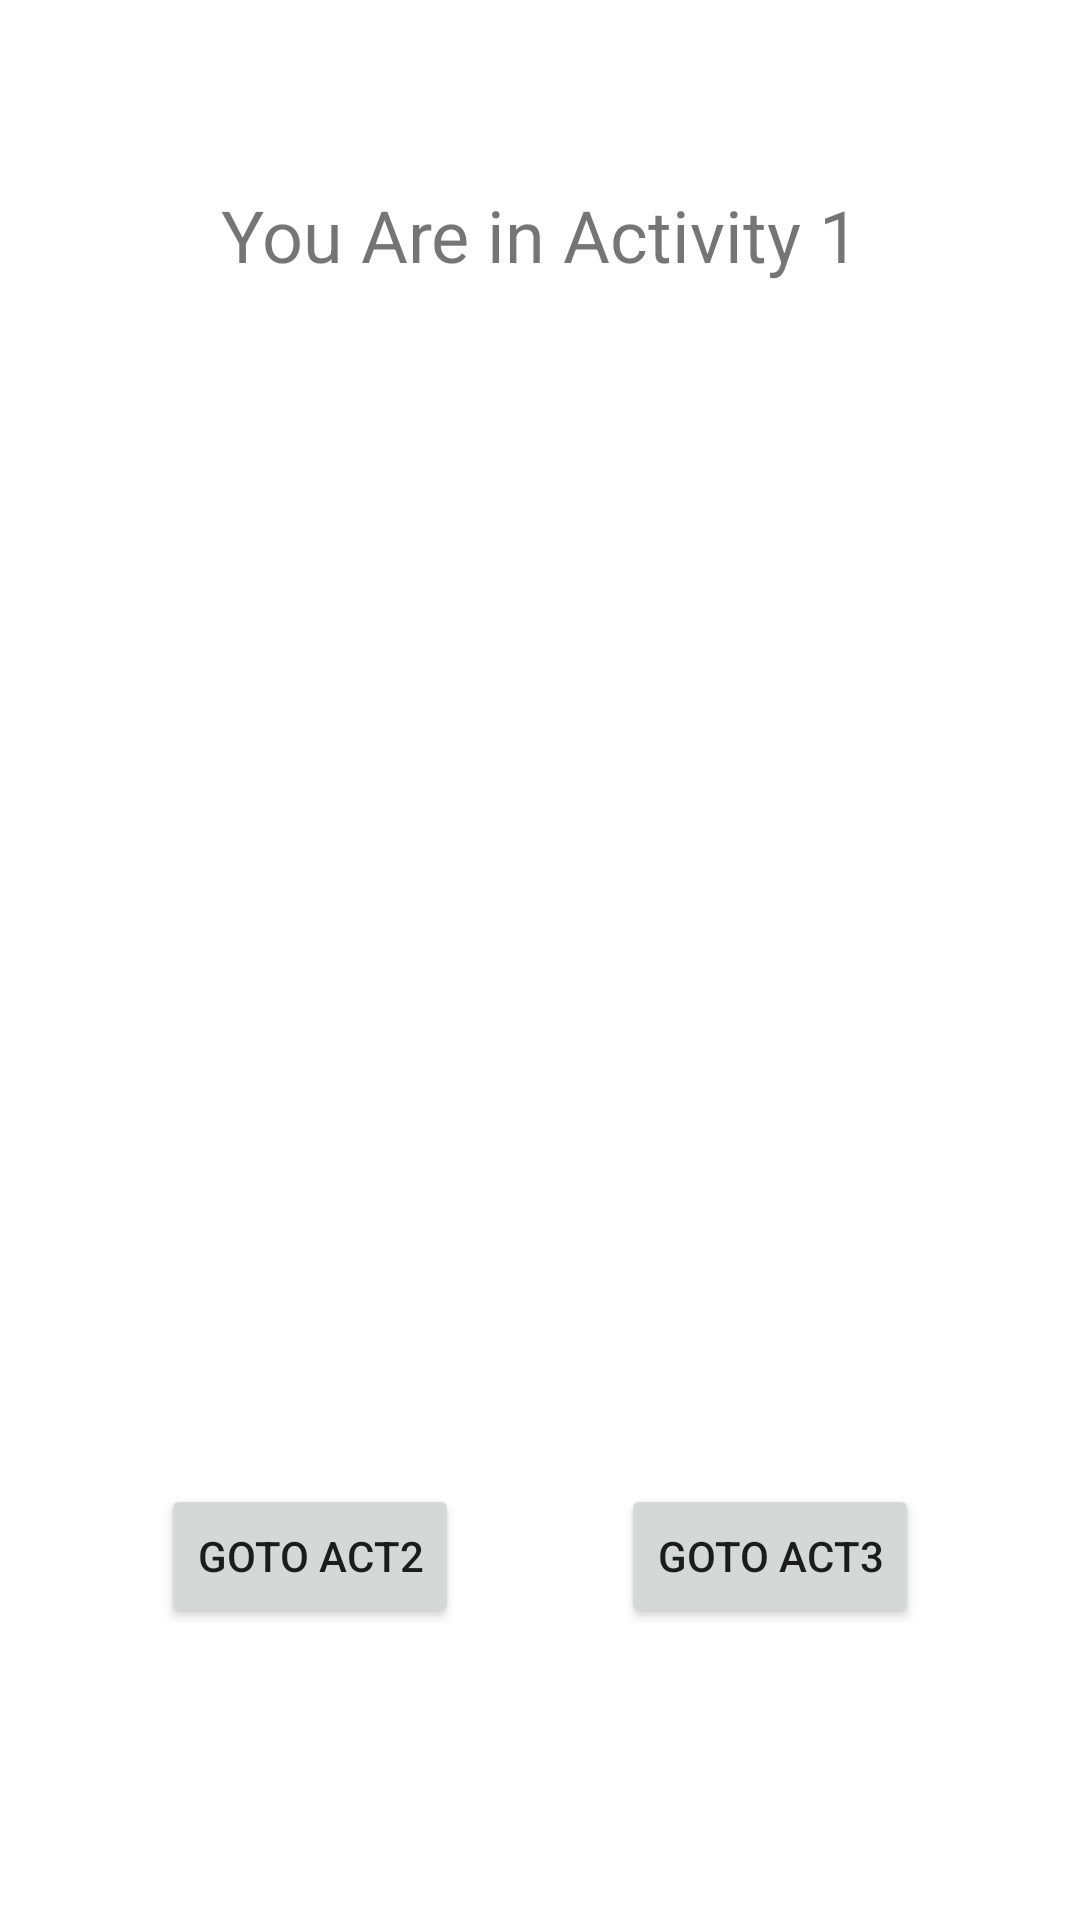

Android layout source for this screen:
<!-- AndroidManifest.xml: application theme Theme.MockMidterm -->
<!-- res/layout/activity_main.xml -->
<?xml version="1.0" encoding="utf-8"?>
<androidx.constraintlayout.widget.ConstraintLayout xmlns:android="http://schemas.android.com/apk/res/android"
    xmlns:app="http://schemas.android.com/apk/res-auto"
    xmlns:tools="http://schemas.android.com/tools"
    android:layout_width="match_parent"
    android:layout_height="match_parent"
    tools:context=".MainActivity">

    <Button
        android:id="@+id/bttn_1to3"
        android:layout_width="wrap_content"
        android:layout_height="wrap_content"
        android:text="@string/bttn2"
        app:layout_constraintBottom_toBottomOf="parent"
        app:layout_constraintEnd_toEndOf="parent"
        app:layout_constraintHorizontal_bias="0.5"
        app:layout_constraintStart_toEndOf="@+id/bttn_1to2"
        app:layout_constraintTop_toBottomOf="@+id/imageView" />

    <ImageView
        android:id="@+id/imageView"
        android:layout_width="414dp"
        android:layout_height="0dp"
        android:layout_marginBottom="243dp"
        app:layout_constraintBottom_toBottomOf="parent"
        app:layout_constraintEnd_toEndOf="parent"
        app:layout_constraintHorizontal_bias="0.666"
        app:layout_constraintStart_toStartOf="parent"
        app:layout_constraintTop_toBottomOf="@+id/textView"
        app:layout_constraintVertical_bias="0.421"
        app:srcCompat="@drawable/kitten" />

    <Button
        android:id="@+id/bttn_1to2"
        android:layout_width="wrap_content"
        android:layout_height="wrap_content"
        android:text="@string/bttn1"
        app:layout_constraintBottom_toBottomOf="parent"
        app:layout_constraintEnd_toStartOf="@+id/bttn_1to3"
        app:layout_constraintHorizontal_bias="0.5"
        app:layout_constraintStart_toStartOf="parent"
        app:layout_constraintTop_toBottomOf="@+id/imageView" />

    <TextView
        android:id="@+id/textView"
        android:layout_width="wrap_content"
        android:layout_height="wrap_content"
        android:layout_marginTop="62dp"
        android:layout_marginBottom="83dp"
        android:text="You Are in Activity 1"
        android:textSize="24sp"
        app:layout_constraintBottom_toTopOf="@+id/imageView"
        app:layout_constraintEnd_toEndOf="parent"
        app:layout_constraintStart_toStartOf="parent"
        app:layout_constraintTop_toTopOf="parent" />
</androidx.constraintlayout.widget.ConstraintLayout>
<!-- resources referenced by this layout -->
<resources>
  <string name="bttn1">Goto Act2</string>
  <string name="bttn2">Goto Act3</string>
  <style name="Theme.MockMidterm" parent="Theme.MaterialComponents.DayNight.DarkActionBar">
          
          <item name="colorPrimary">@color/purple_500</item>
          <item name="colorPrimaryVariant">@color/purple_700</item>
          <item name="colorOnPrimary">@color/white</item>
          
          <item name="colorSecondary">@color/teal_200</item>
          <item name="colorSecondaryVariant">@color/teal_700</item>
          <item name="colorOnSecondary">@color/black</item>
          
          <item name="android:statusBarColor" tools:targetApi="l">?attr/colorPrimaryVariant</item>
          
      </style>
  <!-- not gathered from this repository: default colours our renderer supplied (Android Studio template values) -->
  <color name="purple_500">#FF6200EE</color>
  <color name="purple_700">#FF3700B3</color>
  <color name="teal_200">#FF03DAC5</color>
  <color name="teal_700">#FF018786</color>
  <color name="black">#FF000000</color>
  <color name="white">#FFFFFFFF</color>
</resources>
